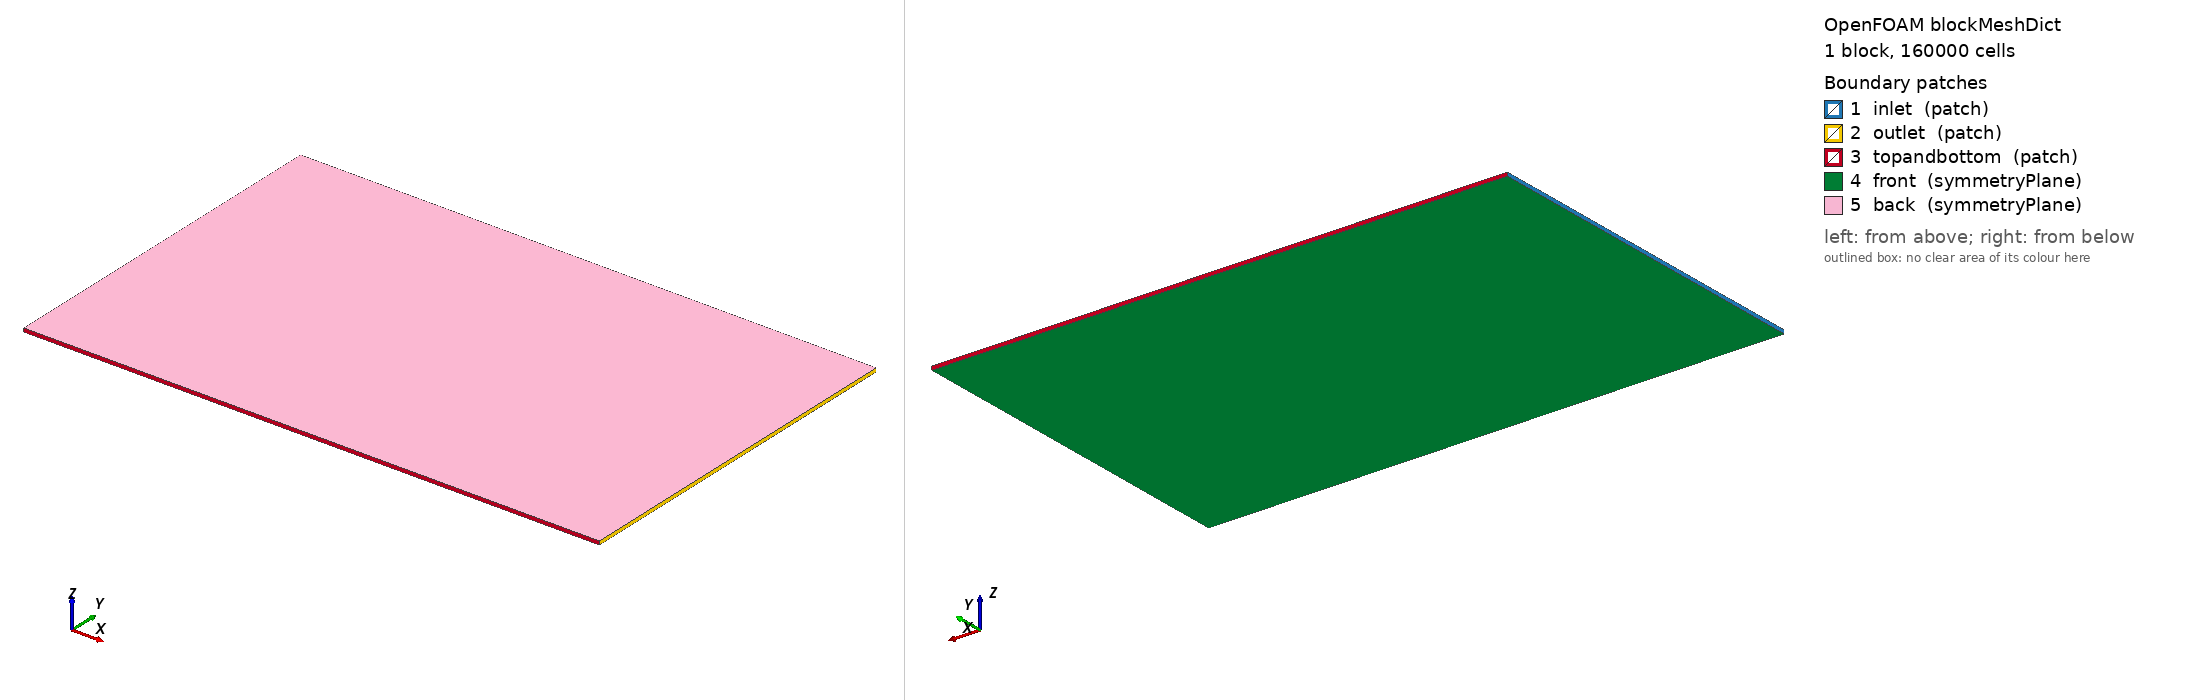

OpenFOAM case: the mesh blockMesh builds from blockMeshDict, 1 block(s), 160000 cells. Boundary patches (legend numbers): 1 inlet (patch), 2 outlet (patch), 3 topandbottom (patch), 4 front (symmetryPlane), 5 back (symmetryPlane). Left view from above one corner, right view from below the opposite corner. Boundary conditions: 2 field file(s) under 0/; 5 of 5 drawn patches have an entry in a shipped field file.

=== system/blockMeshDict ===

FoamFile
{
    format      ascii;
    class       dictionary;
    object      blockMeshDict;
}

convertToMeters 1;

vertices
(
    (-1.0 -1.0 -0.01)
    (2.2 -1.0 -0.01)
    (2.2 1.0 -0.01)
    (-1.0 1.0 -0.01)
    (-1.0 -1.0 0.01)
    (2.2 -1.0 0.01)
    (2.2 1.0 0.01)
    (-1.0 1.0 0.01)
);
blocks
(
    hex (0 1 2 3 4 5 6 7) (160 100 10) simpleGrading (1 1 1)
);
boundary
(
    inlet
    {
        type patch;
        faces
        (
            (0 4 7 3)
        );
    }
    outlet
    {
        type patch;
        faces
        (
            (1 2 6 5)
        );
    }
    topandbottom
    {
        type patch;
        faces
        (
            (3 7 6 2)
            (0 1 5 4)
        );
    }
        front
        {
            type symmetryPlane;
            faces
            (
                (0 3 2 1)
            );
        }
   back
   {type symmetryPlane;
    faces
    (
        (4 5 6 7)
    );
}
);


=== 0/nuTilda ===
/*--------------------------------*- C++ -*----------------------------------*\
| =========                 |                                                 |
| \\      /  F ield         | OpenFOAM: The Open Source CFD Toolbox           |
|  \\    /   O peration     | Version:  v2412                                 |
|   \\  /    A nd           | Website:  www.openfoam.com                      |
|    \\/     M anipulation  |                                                 |
\*---------------------------------------------------------------------------*/

FoamFile
{
    version     2.0;
    format      ascii;
    class       volScalarField;
    object      nuTilda;
}

dimensions      [0 2 -1 0 0 0 0];

internalField   uniform 4e-05;

boundaryField
{
    inlet
    {
        type            freestream;
        freestreamValue uniform 4e-05;
    }

    outlet
    {
        type            freestream;
        freestreamValue uniform 4e-05;
    }

    topandbottom
    {
        type            freestream;
        freestreamValue uniform 4e-05;
    }

    front
    {
        type            symmetryPlane;
    }

    back
    {
        type            symmetryPlane;
    }

    airfoil
    {
        type            fixedValue;
        value           uniform 0;
    }
}


=== 0/p ===
/*--------------------------------*- C++ -*----------------------------------*\
| =========                 |                                                 |
| \\      /  F ield         | OpenFOAM: The Open Source CFD Toolbox           |
|  \\    /   O peration     | Version:  v2412                                 |
|   \\  /    A nd           | Website:  www.openfoam.com                      |
|    \\/     M anipulation  |                                                 |
\*---------------------------------------------------------------------------*/

FoamFile
{
    version     2.0;
    format      ascii;
    class       volScalarField;
    object      p;
}

dimensions      [0 2 -2 0 0 0 0];

internalField   uniform 0;

boundaryField
{
    inlet
    {
        type            freestreamPressure;
        freestreamValue uniform 0;
    }

    outlet
    {
        type            freestreamPressure;
        freestreamValue uniform 0;
    }

    topandbottom
    {
        type            freestreamPressure;
        freestreamValue uniform 0;
    }

    front
    {
        type            symmetryPlane;
    }

    back
    {
        type            symmetryPlane;
    }

    airfoil
    {
        type            zeroGradient;
    }
}
